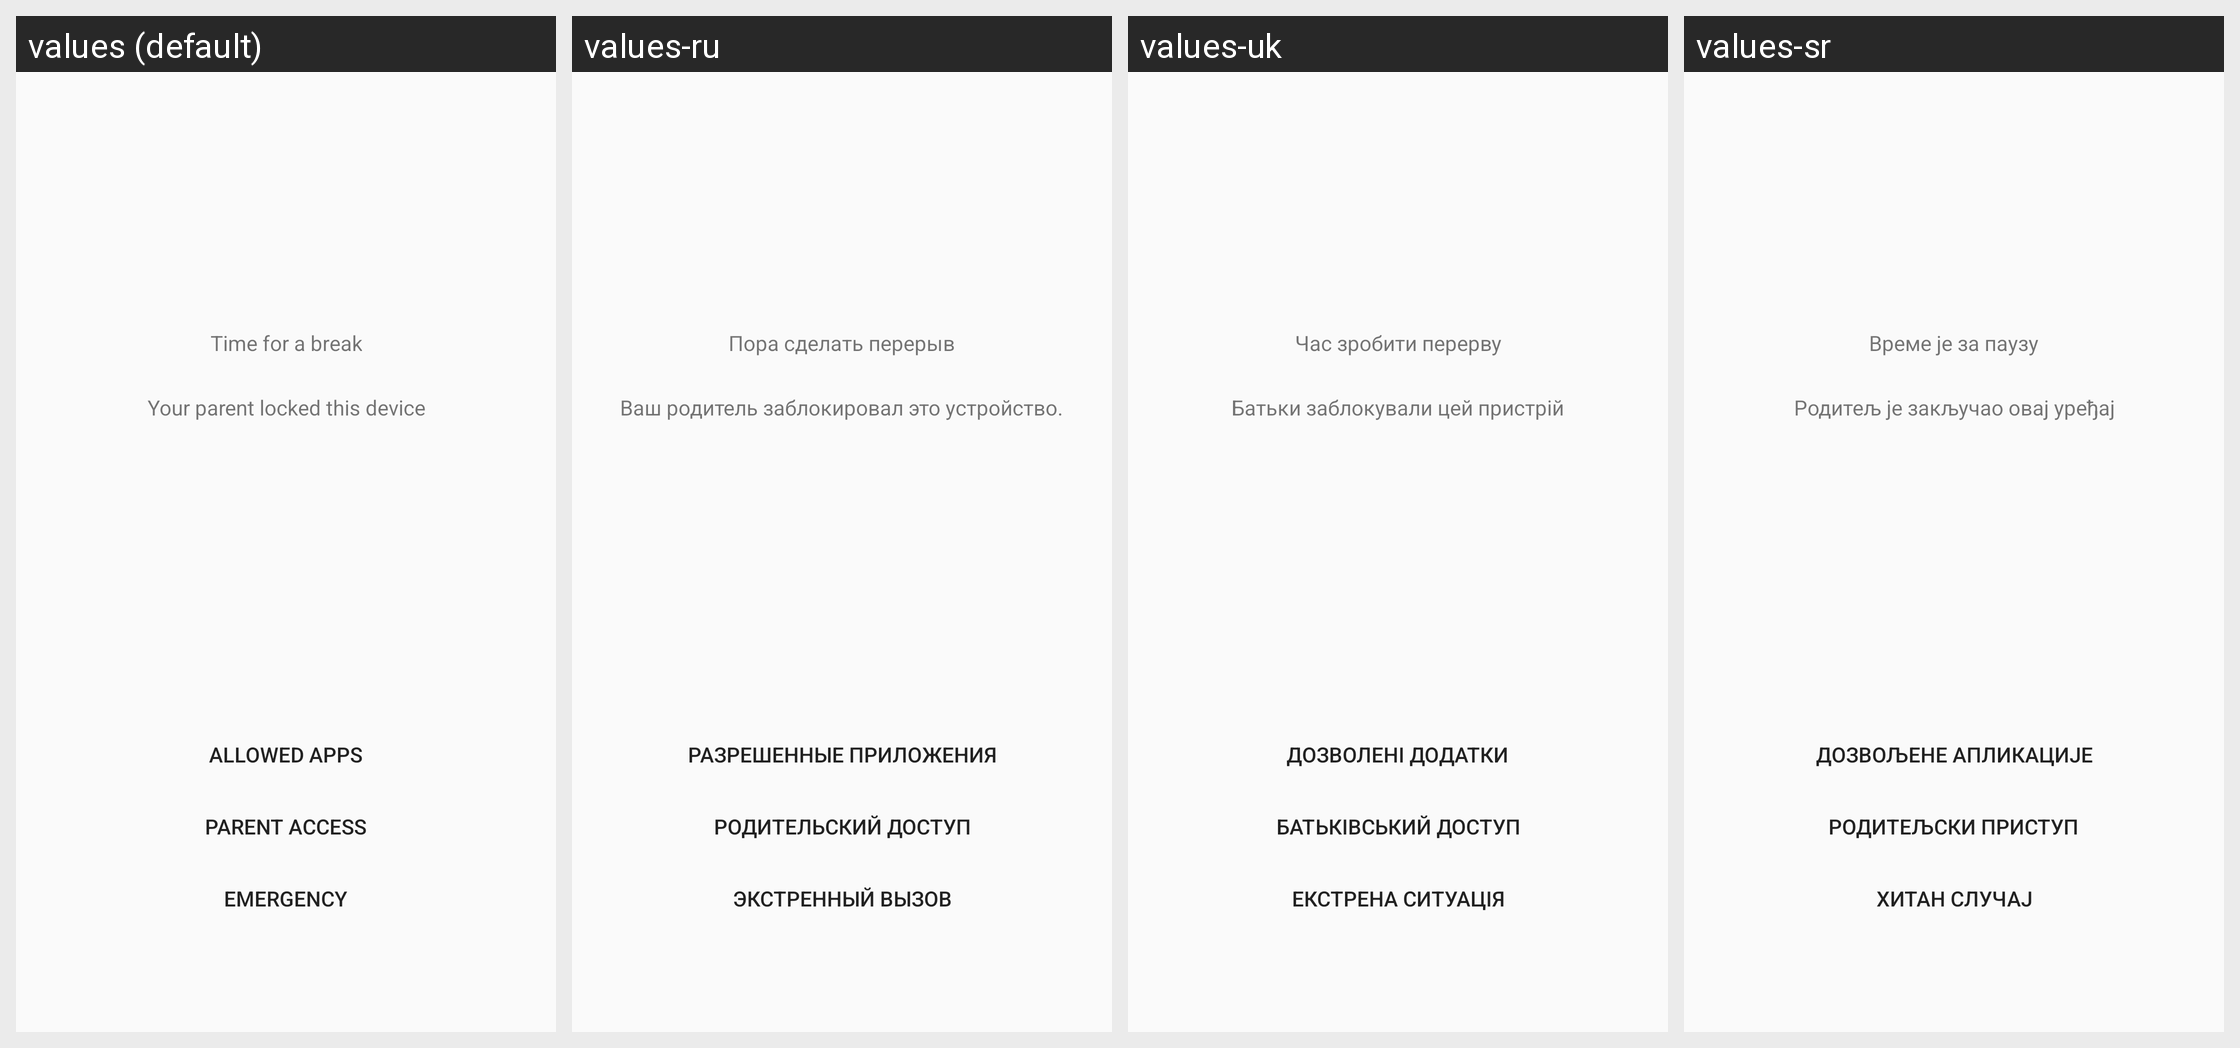

Translations of the strings shown on this Android screen, per locale in the grid:
Android screen res/layout/kids_time_limit_default.xml rendered under 4 locales, left to right: values (default), values-ru, values-uk, values-sr. Device: Nexus 5 (rendered at 1080×1920; each locale shown at half size, 540×960, under a caption strip naming it); theme Theme.AppCompat.Light.NoActionBar.
Other locales in the repository, not shown: values-af, values-am, values-ar, values-as, values-az, values-be, values-bg, values-bn, values-bs, values-ca, values-cs, values-da, values-de, values-el, values-en-rGB, values-en-rXC, values-es, values-es-rUS, values-et, values-eu, values-fa, values-fi, values-fr, values-fr-rCA, values-gl, values-gu, values-hi, values-hr, values-hu, values-hy, values-in, values-is, values-it, values-iw, values-ja, values-ka, values-kk, values-km, values-kn, values-ko, values-ky, values-lo, values-lt, values-lv, values-mk, values-ml, values-mn, values-mr, values-ms, values-my, values-nb, values-ne, values-nl, values-or, values-pa, values-pl, values-pt, values-pt-rBR, values-pt-rPT, values-ro, values-si, values-sk, values-sl, values-sq, values-sv, values-sw, values-ta, values-te, values-th, values-tl, values-tr, values-ur, values-uz, values-vi, values-zh-rCN, values-zh-rHK, values-zh-rTW, values-zu.
Strings drawn on this screen, with the default value and each locale's value (text and hints the layout hard-codes, and strings that could not be matched under every locale, appear in the picture but are not listed):

kids_time_limit_title_adhoc
  values: Time for a break
  values-ru: Пора сделать перерыв
  values-uk: Час зробити перерву
  values-sr: Време је за паузу

kids_time_limit_desc_adhoc
  values: Your parent locked this device
  values-ru: Ваш родитель заблокировал это устройство.
  values-uk: Батьки заблокували цей пристрій
  values-sr: Родитељ је закључао овај уређај

kids_time_limit_allowed_apps_btn
  values: Allowed Apps
  values-ru: Разрешенные приложения
  values-uk: Дозволені додатки
  values-sr: Дозвољене апликације

kids_time_limit_unlock_btn
  values: Parent Access
  values-ru: Родительский доступ
  values-uk: Батьківський доступ
  values-sr: Родитељски приступ

kids_time_limit_emergency_btn
  values: Emergency
  values-ru: Экстренный вызов
  values-uk: Екстрена ситуація
  values-sr: Хитан случај
